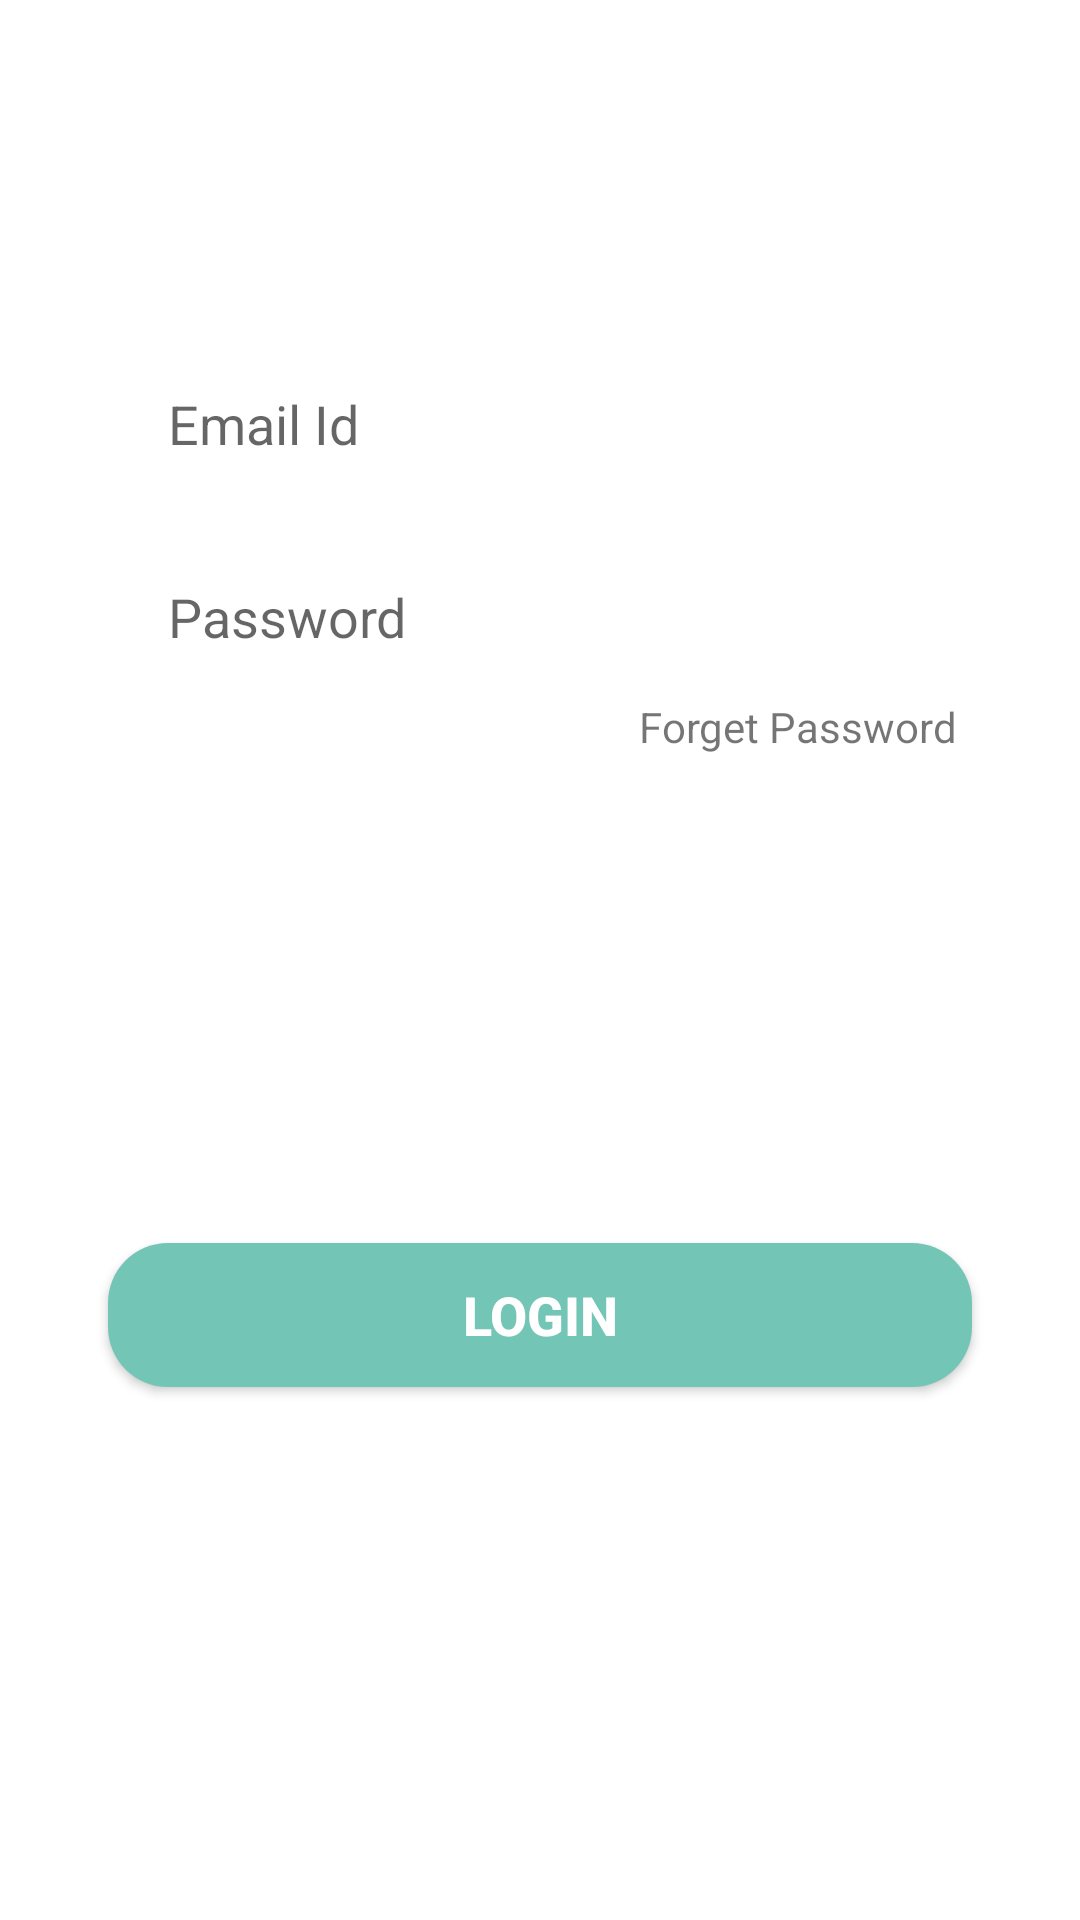

Here is an Android app screen rendered from its layout file. Give the layout XML and the strings, colors and styles it references.
<!-- AndroidManifest.xml: application theme Theme.GroupExpensesTracker -->
<!-- res/layout/login_tab_fragment.xml -->
<?xml version="1.0" encoding="utf-8"?>
<androidx.constraintlayout.widget.ConstraintLayout xmlns:android="http://schemas.android.com/apk/res/android"
    xmlns:app="http://schemas.android.com/apk/res-auto"
    android:layout_width="match_parent"
    android:layout_height="match_parent">

    <EditText
        android:id="@+id/email"
        android:layout_width="0dp"
        android:layout_height="wrap_content"
        app:layout_constraintWidth_percent=".8"
        app:layout_constraintVertical_bias=".2"
        app:layout_constraintHorizontal_bias=".5"
        android:background="@drawable/edit_text_bg"
        android:hint="Email Id"
        android:paddingLeft="20dp"
        android:paddingTop="10dp"
        android:paddingBottom="10dp"
        app:layout_constraintBottom_toBottomOf="parent"
        app:layout_constraintEnd_toEndOf="parent"
        app:layout_constraintStart_toStartOf="parent"
        app:layout_constraintTop_toTopOf="parent" />

    <EditText
        android:id="@+id/pswrd"
        android:layout_width="0dp"
        android:layout_height="wrap_content"
        android:background="@drawable/edit_text_bg"
        android:hint="Password"
        android:inputType="textPassword"
        android:paddingLeft="20dp"
        android:paddingTop="10dp"
        android:paddingBottom="10dp"
        app:layout_constraintVertical_bias="0"
        android:layout_marginTop="20dp"
        app:layout_constraintBottom_toBottomOf="parent"
        app:layout_constraintEnd_toEndOf="parent"
        app:layout_constraintHorizontal_bias=".5"
        app:layout_constraintStart_toStartOf="parent"
        app:layout_constraintTop_toBottomOf="@+id/email"
        app:layout_constraintWidth_percent=".8"/>

    <androidx.appcompat.widget.AppCompatButton
        android:id="@+id/login"
        android:layout_width="0dp"
        android:layout_height="wrap_content"
        android:text="LOGIN"
        android:textSize="18sp"
        android:textStyle="bold"
        android:textColor="@color/white"
        android:background="@drawable/button_bg"
        app:layout_constraintBottom_toBottomOf="parent"
        app:layout_constraintEnd_toEndOf="parent"
        app:layout_constraintStart_toStartOf="parent"
        app:layout_constraintTop_toTopOf="parent"
        app:layout_constraintVertical_bias=".7"
        app:layout_constraintWidth_percent=".8"/>

    <androidx.appcompat.widget.AppCompatTextView
        android:id="@+id/forgetpswrd"
        android:layout_width="wrap_content"
        android:layout_height="wrap_content"
        android:text="Forget Password"
        app:layout_constraintVertical_bias="0"
        app:layout_constraintHorizontal_bias="1"
        android:layout_marginTop="5dp"
        android:layout_marginRight="5dp"
        app:layout_constraintBottom_toBottomOf="parent"
        app:layout_constraintEnd_toEndOf="@+id/pswrd"
        app:layout_constraintStart_toStartOf="parent"
        app:layout_constraintTop_toBottomOf="@+id/pswrd"/>

</androidx.constraintlayout.widget.ConstraintLayout>
<!-- resources referenced by this layout -->
<resources>
  <color name="white">#FFFFFFFF</color>
  <!-- drawable button_bg (drawable) -->
  <?xml version="1.0" encoding="utf-8"?>
  <shape xmlns:android="http://schemas.android.com/apk/res/android">
  
      <corners android:radius="20dp"/>
  
      <solid android:color="#73C6B6"/>
  </shape>
  <style name="Theme.GroupExpensesTracker" parent="Theme.MaterialComponents.DayNight.NoActionBar">
          
          <item name="colorPrimary">@color/purple_500</item>
          <item name="colorPrimaryVariant">@color/purple_700</item>
          <item name="colorOnPrimary">@color/white</item>
          
          <item name="colorSecondary">@color/teal_200</item>
          <item name="colorSecondaryVariant">@color/teal_700</item>
          <item name="colorOnSecondary">@color/black</item>
          
          <item name="android:statusBarColor" tools:targetApi="l">?attr/colorPrimaryVariant</item>
          
      </style>
  <color name="purple_500">#FF6200EE</color>
  <color name="purple_700">#FF3700B3</color>
  <color name="teal_200">#FF03DAC5</color>
  <color name="teal_700">#FF018786</color>
  <color name="black">#FF000000</color>
</resources>
